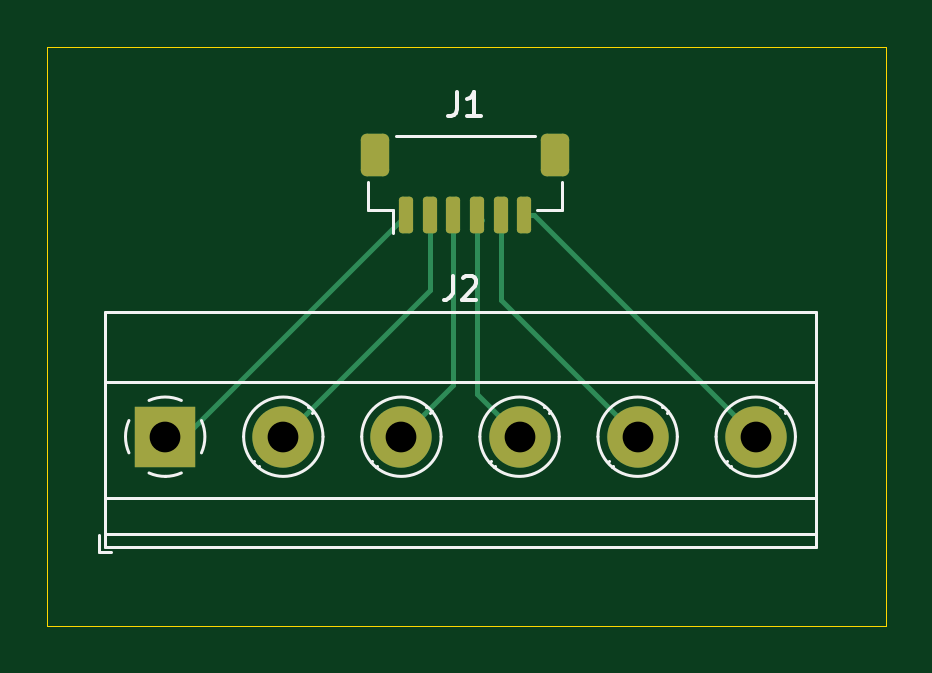
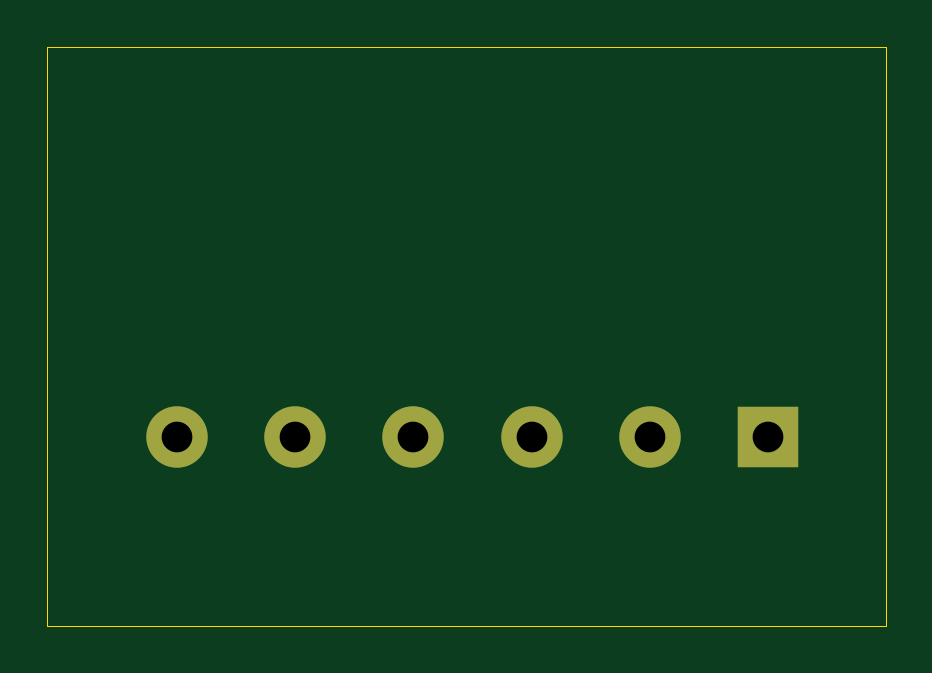
Circuit board: 11 layer files. Board 35.5 x 24.5 mm.
- bottom_copper: Lidar Power Adapter-B_Cu.gbl (1007 bytes)
- bottom_mask: Lidar Power Adapter-B_Mask.gbs (691 bytes)
- paste: Lidar Power Adapter-B_Paste.gbp (462 bytes)
- bottom_silk: Lidar Power Adapter-B_Silkscreen.gbo (701 bytes)
- outline: Lidar Power Adapter-Edge_Cuts.gm1 (617 bytes)
- top_copper: Lidar Power Adapter-F_Cu.gtl (3161 bytes)
- top_mask: Lidar Power Adapter-F_Mask.gts (1673 bytes)
- paste: Lidar Power Adapter-F_Paste.gtp (1444 bytes)
- top_silk: Lidar Power Adapter-F_Silkscreen.gto (5918 bytes)
- drill: Lidar Power Adapter-NPTH.drl (265 bytes)
- drill: Lidar Power Adapter-PTH.drl (417 bytes)

=== bottom_copper: Lidar Power Adapter-B_Cu.gbl ===
%TF.GenerationSoftware,KiCad,Pcbnew,8.0.8*%
%TF.CreationDate,2025-02-10T19:39:04-08:00*%
%TF.ProjectId,Lidar Power Adapter,4c696461-7220-4506-9f77-657220416461,rev?*%
%TF.SameCoordinates,Original*%
%TF.FileFunction,Copper,L2,Bot*%
%TF.FilePolarity,Positive*%
%FSLAX46Y46*%
G04 Gerber Fmt 4.6, Leading zero omitted, Abs format (unit mm)*
G04 Created by KiCad (PCBNEW 8.0.8) date 2025-02-10 19:39:04*
%MOMM*%
%LPD*%
G01*
G04 APERTURE LIST*
%TA.AperFunction,ComponentPad*%
%ADD10R,2.600000X2.600000*%
%TD*%
%TA.AperFunction,ComponentPad*%
%ADD11C,2.600000*%
%TD*%
G04 APERTURE END LIST*
D10*
%TO.P,J2,1,Pin_1*%
%TO.N,Net-(J2-Pin_1)*%
X136000000Y-77500000D03*
D11*
%TO.P,J2,2,Pin_2*%
%TO.N,Net-(J2-Pin_2)*%
X141000000Y-77500000D03*
%TO.P,J2,3,Pin_3*%
%TO.N,Net-(J2-Pin_3)*%
X146000000Y-77500000D03*
%TO.P,J2,4,Pin_4*%
%TO.N,Net-(J2-Pin_4)*%
X151000000Y-77500000D03*
%TO.P,J2,5,Pin_5*%
%TO.N,Net-(J2-Pin_5)*%
X156000000Y-77500000D03*
%TO.P,J2,6,Pin_6*%
%TO.N,Net-(J2-Pin_6)*%
X161000000Y-77500000D03*
%TD*%
M02*

=== bottom_mask: Lidar Power Adapter-B_Mask.gbs ===
%TF.GenerationSoftware,KiCad,Pcbnew,8.0.8*%
%TF.CreationDate,2025-02-10T19:39:04-08:00*%
%TF.ProjectId,Lidar Power Adapter,4c696461-7220-4506-9f77-657220416461,rev?*%
%TF.SameCoordinates,Original*%
%TF.FileFunction,Soldermask,Bot*%
%TF.FilePolarity,Negative*%
%FSLAX46Y46*%
G04 Gerber Fmt 4.6, Leading zero omitted, Abs format (unit mm)*
G04 Created by KiCad (PCBNEW 8.0.8) date 2025-02-10 19:39:04*
%MOMM*%
%LPD*%
G01*
G04 APERTURE LIST*
%ADD10R,2.600000X2.600000*%
%ADD11C,2.600000*%
G04 APERTURE END LIST*
D10*
%TO.C,J2*%
X136000000Y-77500000D03*
D11*
X141000000Y-77500000D03*
X146000000Y-77500000D03*
X151000000Y-77500000D03*
X156000000Y-77500000D03*
X161000000Y-77500000D03*
%TD*%
M02*

=== paste: Lidar Power Adapter-B_Paste.gbp ===
%TF.GenerationSoftware,KiCad,Pcbnew,8.0.8*%
%TF.CreationDate,2025-02-10T19:39:04-08:00*%
%TF.ProjectId,Lidar Power Adapter,4c696461-7220-4506-9f77-657220416461,rev?*%
%TF.SameCoordinates,Original*%
%TF.FileFunction,Paste,Bot*%
%TF.FilePolarity,Positive*%
%FSLAX46Y46*%
G04 Gerber Fmt 4.6, Leading zero omitted, Abs format (unit mm)*
G04 Created by KiCad (PCBNEW 8.0.8) date 2025-02-10 19:39:04*
%MOMM*%
%LPD*%
G01*
G04 APERTURE LIST*
G04 APERTURE END LIST*
M02*

=== bottom_silk: Lidar Power Adapter-B_Silkscreen.gbo ===
%TF.GenerationSoftware,KiCad,Pcbnew,8.0.8*%
%TF.CreationDate,2025-02-10T19:39:04-08:00*%
%TF.ProjectId,Lidar Power Adapter,4c696461-7220-4506-9f77-657220416461,rev?*%
%TF.SameCoordinates,Original*%
%TF.FileFunction,Legend,Bot*%
%TF.FilePolarity,Positive*%
%FSLAX46Y46*%
G04 Gerber Fmt 4.6, Leading zero omitted, Abs format (unit mm)*
G04 Created by KiCad (PCBNEW 8.0.8) date 2025-02-10 19:39:04*
%MOMM*%
%LPD*%
G01*
G04 APERTURE LIST*
%ADD10R,2.600000X2.600000*%
%ADD11C,2.600000*%
G04 APERTURE END LIST*
%LPC*%
D10*
%TO.C,J2*%
X136000000Y-77500000D03*
D11*
X141000000Y-77500000D03*
X146000000Y-77500000D03*
X151000000Y-77500000D03*
X156000000Y-77500000D03*
X161000000Y-77500000D03*
%TD*%
%LPD*%
M02*

=== outline: Lidar Power Adapter-Edge_Cuts.gm1 ===
%TF.GenerationSoftware,KiCad,Pcbnew,8.0.8*%
%TF.CreationDate,2025-02-10T19:39:04-08:00*%
%TF.ProjectId,Lidar Power Adapter,4c696461-7220-4506-9f77-657220416461,rev?*%
%TF.SameCoordinates,Original*%
%TF.FileFunction,Profile,NP*%
%FSLAX46Y46*%
G04 Gerber Fmt 4.6, Leading zero omitted, Abs format (unit mm)*
G04 Created by KiCad (PCBNEW 8.0.8) date 2025-02-10 19:39:04*
%MOMM*%
%LPD*%
G01*
G04 APERTURE LIST*
%TA.AperFunction,Profile*%
%ADD10C,0.050000*%
%TD*%
G04 APERTURE END LIST*
D10*
X131000000Y-61000000D02*
X166500000Y-61000000D01*
X166500000Y-85500000D01*
X131000000Y-85500000D01*
X131000000Y-61000000D01*
M02*

=== top_copper: Lidar Power Adapter-F_Cu.gtl (3161 bytes, source withheld) ===
=== top_mask: Lidar Power Adapter-F_Mask.gts (1673 bytes, source withheld) ===
=== paste: Lidar Power Adapter-F_Paste.gtp (1444 bytes, source withheld) ===
=== top_silk: Lidar Power Adapter-F_Silkscreen.gto ===
%TF.GenerationSoftware,KiCad,Pcbnew,8.0.8*%
%TF.CreationDate,2025-02-10T19:39:04-08:00*%
%TF.ProjectId,Lidar Power Adapter,4c696461-7220-4506-9f77-657220416461,rev?*%
%TF.SameCoordinates,Original*%
%TF.FileFunction,Legend,Top*%
%TF.FilePolarity,Positive*%
%FSLAX46Y46*%
G04 Gerber Fmt 4.6, Leading zero omitted, Abs format (unit mm)*
G04 Created by KiCad (PCBNEW 8.0.8) date 2025-02-10 19:39:04*
%MOMM*%
%LPD*%
G01*
G04 APERTURE LIST*
G04 Aperture macros list*
%AMRoundRect*
0 Rectangle with rounded corners*
0 $1 Rounding radius*
0 $2 $3 $4 $5 $6 $7 $8 $9 X,Y pos of 4 corners*
0 Add a 4 corners polygon primitive as box body*
4,1,4,$2,$3,$4,$5,$6,$7,$8,$9,$2,$3,0*
0 Add four circle primitives for the rounded corners*
1,1,$1+$1,$2,$3*
1,1,$1+$1,$4,$5*
1,1,$1+$1,$6,$7*
1,1,$1+$1,$8,$9*
0 Add four rect primitives between the rounded corners*
20,1,$1+$1,$2,$3,$4,$5,0*
20,1,$1+$1,$4,$5,$6,$7,0*
20,1,$1+$1,$6,$7,$8,$9,0*
20,1,$1+$1,$8,$9,$2,$3,0*%
G04 Aperture macros list end*
%ADD10C,0.150000*%
%ADD11C,0.120000*%
%ADD12RoundRect,0.150000X-0.150000X-0.625000X0.150000X-0.625000X0.150000X0.625000X-0.150000X0.625000X0*%
%ADD13RoundRect,0.250000X-0.350000X-0.650000X0.350000X-0.650000X0.350000X0.650000X-0.350000X0.650000X0*%
%ADD14R,2.600000X2.600000*%
%ADD15C,2.600000*%
G04 APERTURE END LIST*
D10*
X148366666Y-62927619D02*
X148366666Y-63641904D01*
X148366666Y-63641904D02*
X148319047Y-63784761D01*
X148319047Y-63784761D02*
X148223809Y-63880000D01*
X148223809Y-63880000D02*
X148080952Y-63927619D01*
X148080952Y-63927619D02*
X147985714Y-63927619D01*
X149366666Y-63927619D02*
X148795238Y-63927619D01*
X149080952Y-63927619D02*
X149080952Y-62927619D01*
X149080952Y-62927619D02*
X148985714Y-63070476D01*
X148985714Y-63070476D02*
X148890476Y-63165714D01*
X148890476Y-63165714D02*
X148795238Y-63213333D01*
X148166666Y-70694819D02*
X148166666Y-71409104D01*
X148166666Y-71409104D02*
X148119047Y-71551961D01*
X148119047Y-71551961D02*
X148023809Y-71647200D01*
X148023809Y-71647200D02*
X147880952Y-71694819D01*
X147880952Y-71694819D02*
X147785714Y-71694819D01*
X148595238Y-70790057D02*
X148642857Y-70742438D01*
X148642857Y-70742438D02*
X148738095Y-70694819D01*
X148738095Y-70694819D02*
X148976190Y-70694819D01*
X148976190Y-70694819D02*
X149071428Y-70742438D01*
X149071428Y-70742438D02*
X149119047Y-70790057D01*
X149119047Y-70790057D02*
X149166666Y-70885295D01*
X149166666Y-70885295D02*
X149166666Y-70980533D01*
X149166666Y-70980533D02*
X149119047Y-71123390D01*
X149119047Y-71123390D02*
X148547619Y-71694819D01*
X148547619Y-71694819D02*
X149166666Y-71694819D01*
D11*
%TO.C,J1*%
X144590000Y-66732800D02*
X144590000Y-67882800D01*
X144590000Y-67882800D02*
X145640000Y-67882800D01*
X145640000Y-67882800D02*
X145640000Y-68872800D01*
X145760000Y-64762800D02*
X151640000Y-64762800D01*
X152810000Y-66732800D02*
X152810000Y-67882800D01*
X152810000Y-67882800D02*
X151760000Y-67882800D01*
%TO.C,J2*%
X133200000Y-81660000D02*
X133200000Y-82400000D01*
X133200000Y-82400000D02*
X133700000Y-82400000D01*
X133440000Y-72239000D02*
X133440000Y-82160000D01*
X133440000Y-72239000D02*
X163560000Y-72239000D01*
X133440000Y-75199000D02*
X163560000Y-75199000D01*
X133440000Y-80100000D02*
X163560000Y-80100000D01*
X133440000Y-81600000D02*
X163560000Y-81600000D01*
X133440000Y-82160000D02*
X163560000Y-82160000D01*
X139773000Y-78523000D02*
X139726000Y-78569000D01*
X139966000Y-78739000D02*
X139931000Y-78774000D01*
X142070000Y-76225000D02*
X142035000Y-76261000D01*
X142275000Y-76431000D02*
X142228000Y-76477000D01*
X144773000Y-78523000D02*
X144726000Y-78569000D01*
X144966000Y-78739000D02*
X144931000Y-78774000D01*
X147070000Y-76225000D02*
X147035000Y-76261000D01*
X147275000Y-76431000D02*
X147228000Y-76477000D01*
X149773000Y-78523000D02*
X149726000Y-78569000D01*
X149966000Y-78739000D02*
X149931000Y-78774000D01*
X152070000Y-76225000D02*
X152035000Y-76261000D01*
X152275000Y-76431000D02*
X152228000Y-76477000D01*
X154773000Y-78523000D02*
X154726000Y-78569000D01*
X154966000Y-78739000D02*
X154931000Y-78774000D01*
X157070000Y-76225000D02*
X157035000Y-76261000D01*
X157275000Y-76431000D02*
X157228000Y-76477000D01*
X159773000Y-78523000D02*
X159726000Y-78569000D01*
X159966000Y-78739000D02*
X159931000Y-78774000D01*
X162070000Y-76225000D02*
X162035000Y-76261000D01*
X162275000Y-76431000D02*
X162228000Y-76477000D01*
X163560000Y-72239000D02*
X163560000Y-82160000D01*
X134464573Y-78183042D02*
G75*
G02*
X134465000Y-76816000I1535420J683041D01*
G01*
X135316958Y-75964573D02*
G75*
G02*
X136684000Y-75965000I683041J-1535420D01*
G01*
X136028805Y-79180253D02*
G75*
G02*
X135316000Y-79035000I-28806J1680254D01*
G01*
X136683318Y-79034756D02*
G75*
G02*
X136000000Y-79180000I-683318J1534756D01*
G01*
X137535427Y-76816958D02*
G75*
G02*
X137535000Y-78184000I-1535427J-683042D01*
G01*
X142680000Y-77500000D02*
G75*
G02*
X139320000Y-77500000I-1680000J0D01*
G01*
X139320000Y-77500000D02*
G75*
G02*
X142680000Y-77500000I1680000J0D01*
G01*
X147680000Y-77500000D02*
G75*
G02*
X144320000Y-77500000I-1680000J0D01*
G01*
X144320000Y-77500000D02*
G75*
G02*
X147680000Y-77500000I1680000J0D01*
G01*
X152680000Y-77500000D02*
G75*
G02*
X149320000Y-77500000I-1680000J0D01*
G01*
X149320000Y-77500000D02*
G75*
G02*
X152680000Y-77500000I1680000J0D01*
G01*
X157680000Y-77500000D02*
G75*
G02*
X154320000Y-77500000I-1680000J0D01*
G01*
X154320000Y-77500000D02*
G75*
G02*
X157680000Y-77500000I1680000J0D01*
G01*
X162680000Y-77500000D02*
G75*
G02*
X159320000Y-77500000I-1680000J0D01*
G01*
X159320000Y-77500000D02*
G75*
G02*
X162680000Y-77500000I1680000J0D01*
G01*
%TD*%
%LPC*%
D12*
%TO.C,J1*%
X146200000Y-68097800D03*
X147200000Y-68097800D03*
X148200000Y-68097800D03*
X149200000Y-68097800D03*
X150200000Y-68097800D03*
X151200000Y-68097800D03*
D13*
X144900000Y-65572800D03*
X152500000Y-65572800D03*
%TD*%
D14*
%TO.C,J2*%
X136000000Y-77500000D03*
D15*
X141000000Y-77500000D03*
X146000000Y-77500000D03*
X151000000Y-77500000D03*
X156000000Y-77500000D03*
X161000000Y-77500000D03*
%TD*%
%LPD*%
M02*

=== drill: Lidar Power Adapter-NPTH.drl ===
M48
; DRILL file {KiCad 8.0.8} date 2025-02-10T19:39:06-0800
; FORMAT={-:-/ absolute / inch / decimal}
; #@! TF.CreationDate,2025-02-10T19:39:06-08:00
; #@! TF.GenerationSoftware,Kicad,Pcbnew,8.0.8
; #@! TF.FileFunction,NonPlated,1,2,NPTH
FMAT,2
INCH
%
G90
G05
M30

=== drill: Lidar Power Adapter-PTH.drl ===
M48
; DRILL file {KiCad 8.0.8} date 2025-02-10T19:39:06-0800
; FORMAT={-:-/ absolute / inch / decimal}
; #@! TF.CreationDate,2025-02-10T19:39:06-08:00
; #@! TF.GenerationSoftware,Kicad,Pcbnew,8.0.8
; #@! TF.FileFunction,Plated,1,2,PTH
FMAT,2
INCH
; #@! TA.AperFunction,Plated,PTH,ComponentDrill
T1C0.0512
%
G90
G05
T1
X5.3543Y-3.0512
X5.5512Y-3.0512
X5.748Y-3.0512
X5.9449Y-3.0512
X6.1417Y-3.0512
X6.3386Y-3.0512
M30
